The GitHub repository Manoranjitham61217/paddy-diseases-detection contains a labelled image folder "paddy_leaf_reformat" with 3 categories: bacterial blight, blast, brown spot. Examples follow, each with its label.

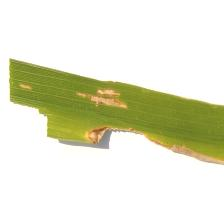
Label: bacterial blight

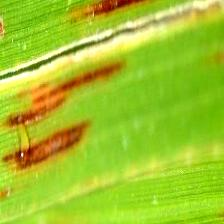
Label: blast

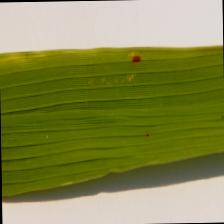
Label: brown spot

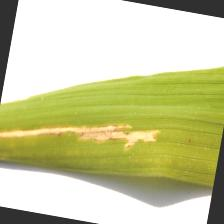
Label: bacterial blight

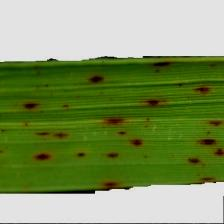
Label: blast

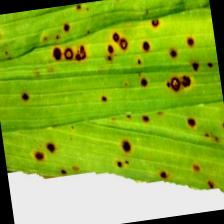
Label: brown spot
